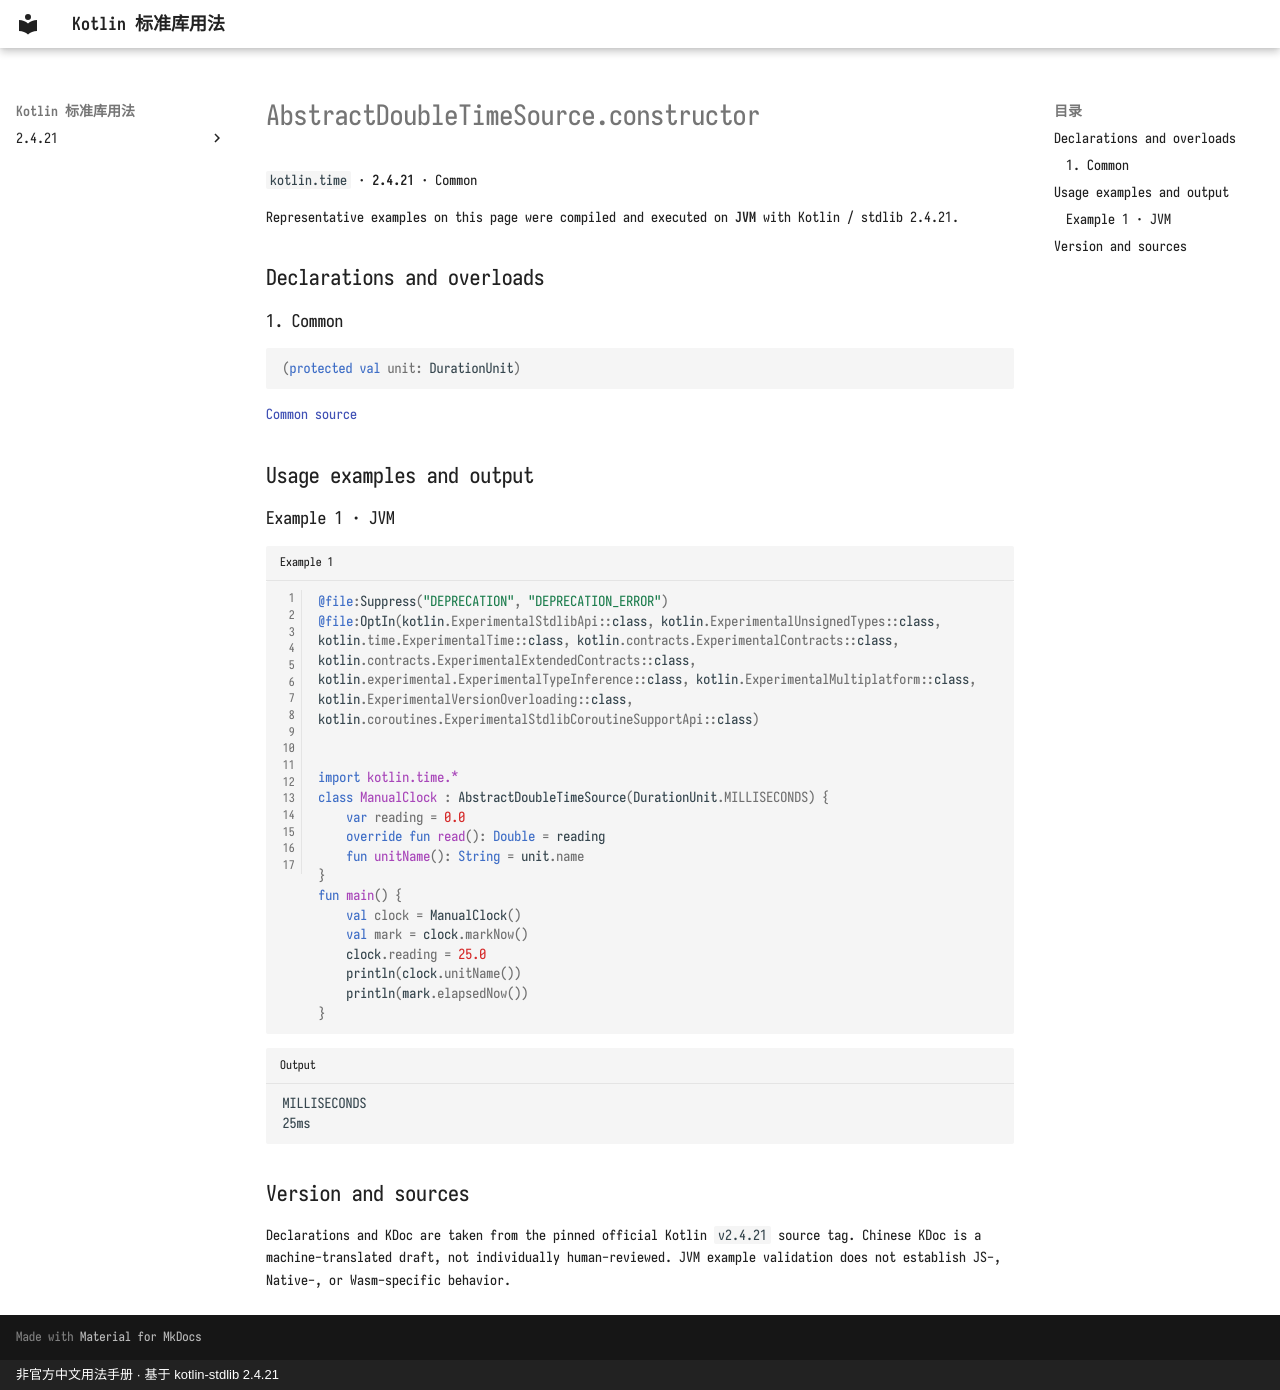

repository: oooooooko/kotlin-stdlib-docs · page: en/api/kotlin.time/abstractdoubletimesource-constructor--d88bb401/index.html · generator: mkdocs · copyright: 非官方中文用法手册 · 基于 kotlin-stdlib 2.4.21

# AbstractDoubleTimeSource.constructor

`kotlin.time` · **2.4.21** · Common

Representative examples on this page were compiled and executed on **JVM** with Kotlin / stdlib 2.4.21.

## Declarations and overloads

### 1. Common

```kotlin
(protected val unit: DurationUnit)
```

[Common source](https://github.com/JetBrains/kotlin/blob/v2.4.21/libraries/stdlib/src/kotlin/time/TimeSources.kt#L101)

## Usage examples and output

### Example 1 · JVM

```kotlin title="Example 1" linenums="1"
@file:Suppress("DEPRECATION", "DEPRECATION_ERROR")
@file:OptIn(kotlin.ExperimentalStdlibApi::class, kotlin.ExperimentalUnsignedTypes::class, kotlin.time.ExperimentalTime::class, kotlin.contracts.ExperimentalContracts::class, kotlin.contracts.ExperimentalExtendedContracts::class, kotlin.experimental.ExperimentalTypeInference::class, kotlin.ExperimentalMultiplatform::class, kotlin.ExperimentalVersionOverloading::class, kotlin.coroutines.ExperimentalStdlibCoroutineSupportApi::class)


import kotlin.time.*
class ManualClock : AbstractDoubleTimeSource(DurationUnit.MILLISECONDS) {
    var reading = 0.0
    override fun read(): Double = reading
    fun unitName(): String = unit.name
}
fun main() {
    val clock = ManualClock()
    val mark = clock.markNow()
    clock.reading = 25.0
    println(clock.unitName())
    println(mark.elapsedNow())
}
```

```text title="Output"
MILLISECONDS
25ms
```

## Version and sources

Declarations and KDoc are taken from the pinned official Kotlin `v2.4.21` source tag. Chinese KDoc is a machine-translated draft, not individually human-reviewed. JVM example validation does not establish JS-, Native-, or Wasm-specific behavior.
